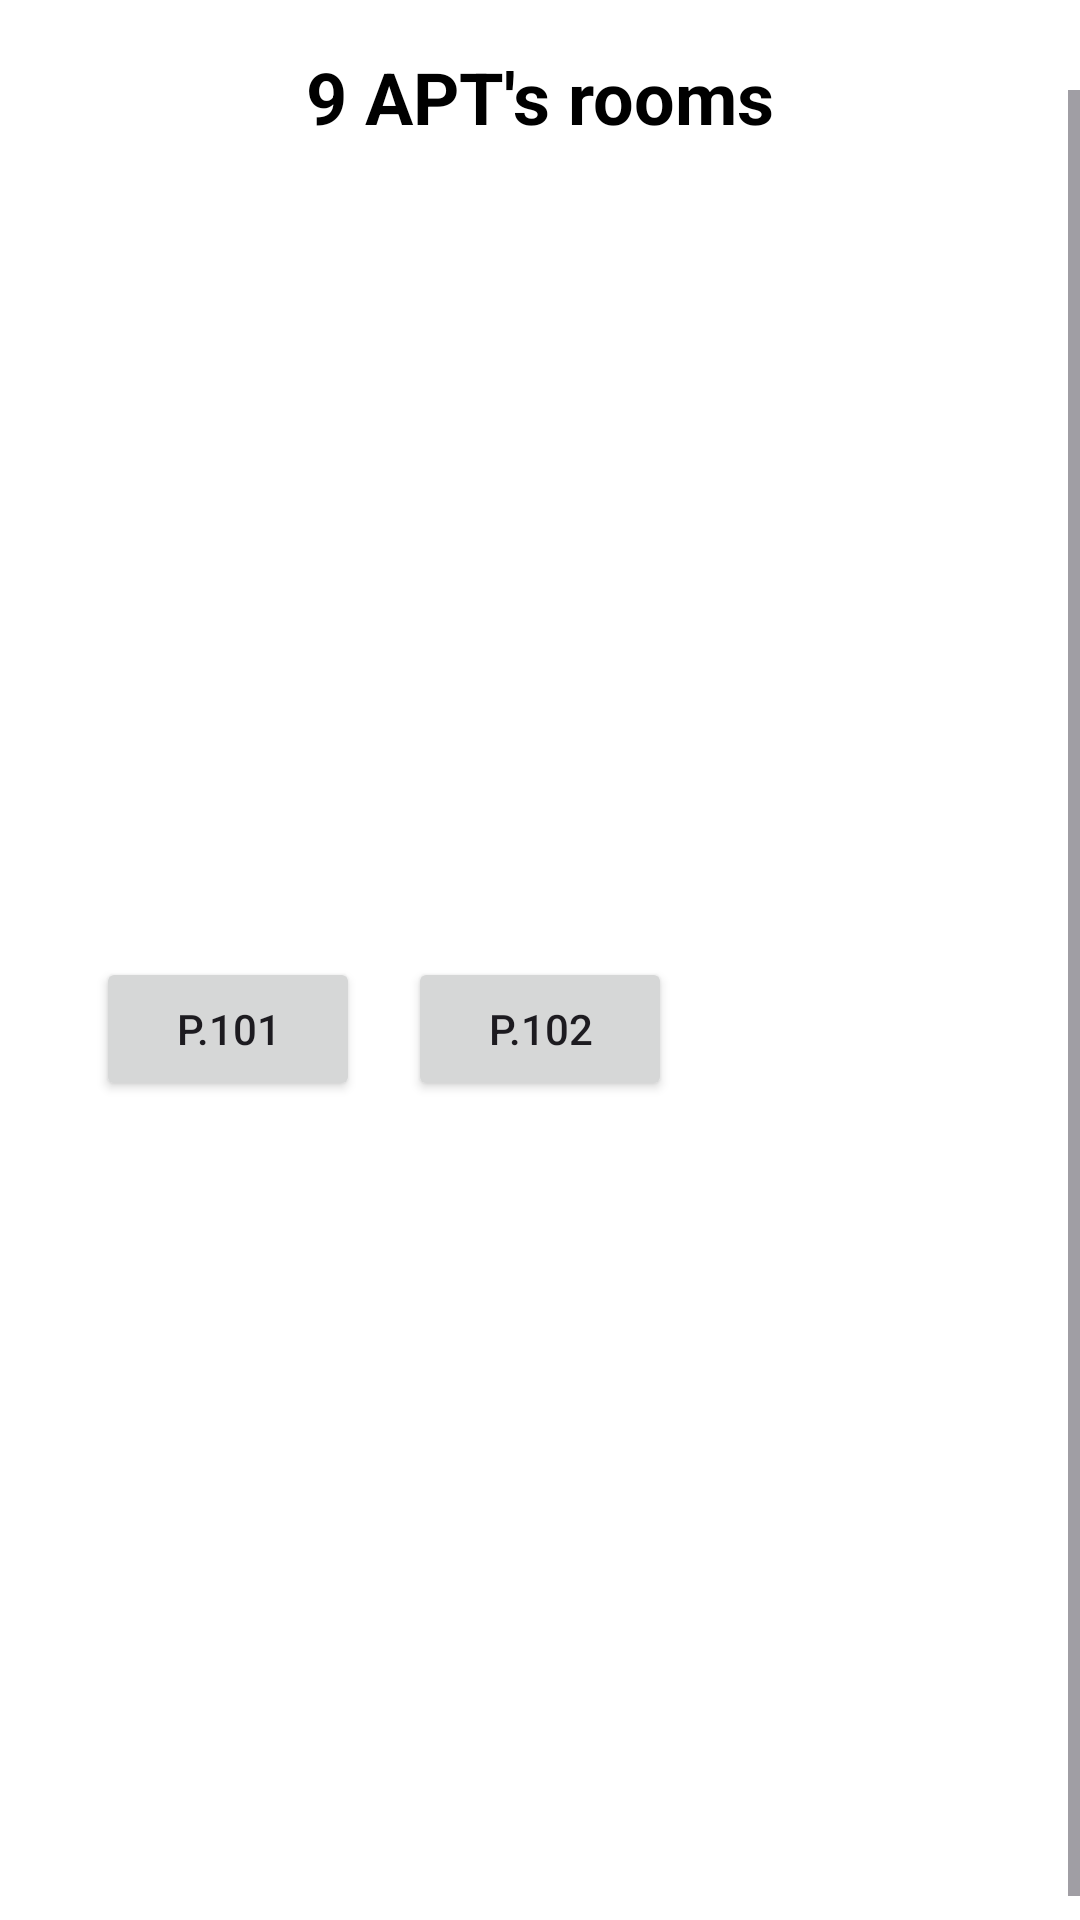

Android layout source for this screen:
<!-- AndroidManifest.xml: application theme Theme.FireAlertPro -->
<!-- res/layout/activity_main.xml -->
<?xml version="1.0" encoding="utf-8"?>
<FrameLayout xmlns:android="http://schemas.android.com/apk/res/android"
    xmlns:tools="http://schemas.android.com/tools"
    android:layout_width="match_parent"
    android:layout_height="match_parent"
    android:background="#ffffff"
    tools:context="com.example.firealertpro.MainActivity">


    <TextView
        android:layout_width="wrap_content"
        android:layout_height="wrap_content"
        android:text="9 APT's rooms"
        android:textSize="24sp"
        android:textColor="#000000"
        android:layout_gravity="center_horizontal|top"
        android:layout_marginTop="16dp"
        android:textStyle="bold"/>


    <HorizontalScrollView
        android:layout_width="match_parent"
        android:layout_height="match_parent"
        android:layout_marginTop="30dp"
        android:fillViewport="true">

        <ScrollView
            android:layout_width="wrap_content"
            android:layout_height="match_parent"
            android:fillViewport="true">

            <GridLayout
                android:layout_width="wrap_content"
                android:layout_height="wrap_content"
                android:columnCount="5"
                android:padding="16dp"
                android:id="@+id/gridLayout"
                android:layout_margin="8dp">

                <Button
                    android:layout_width="wrap_content"
                    android:layout_height="wrap_content"
                    android:text="P.101"
                    android:layout_gravity="center"
                    android:layout_margin="8dp" />

                <Button
                    android:layout_width="wrap_content"
                    android:layout_height="wrap_content"
                    android:text="P.102"
                    android:layout_gravity="center"
                    android:layout_margin="8dp" />

            </GridLayout>
        </ScrollView>

    </HorizontalScrollView>

</FrameLayout>
<!-- resources referenced by this layout -->
<resources>
  <style name="Theme.FireAlertPro" parent="Base.Theme.FireAlertPro" />
  <style name="Base.Theme.FireAlertPro" parent="Theme.Material3.DayNight.NoActionBar">
          
          
      </style>
</resources>
